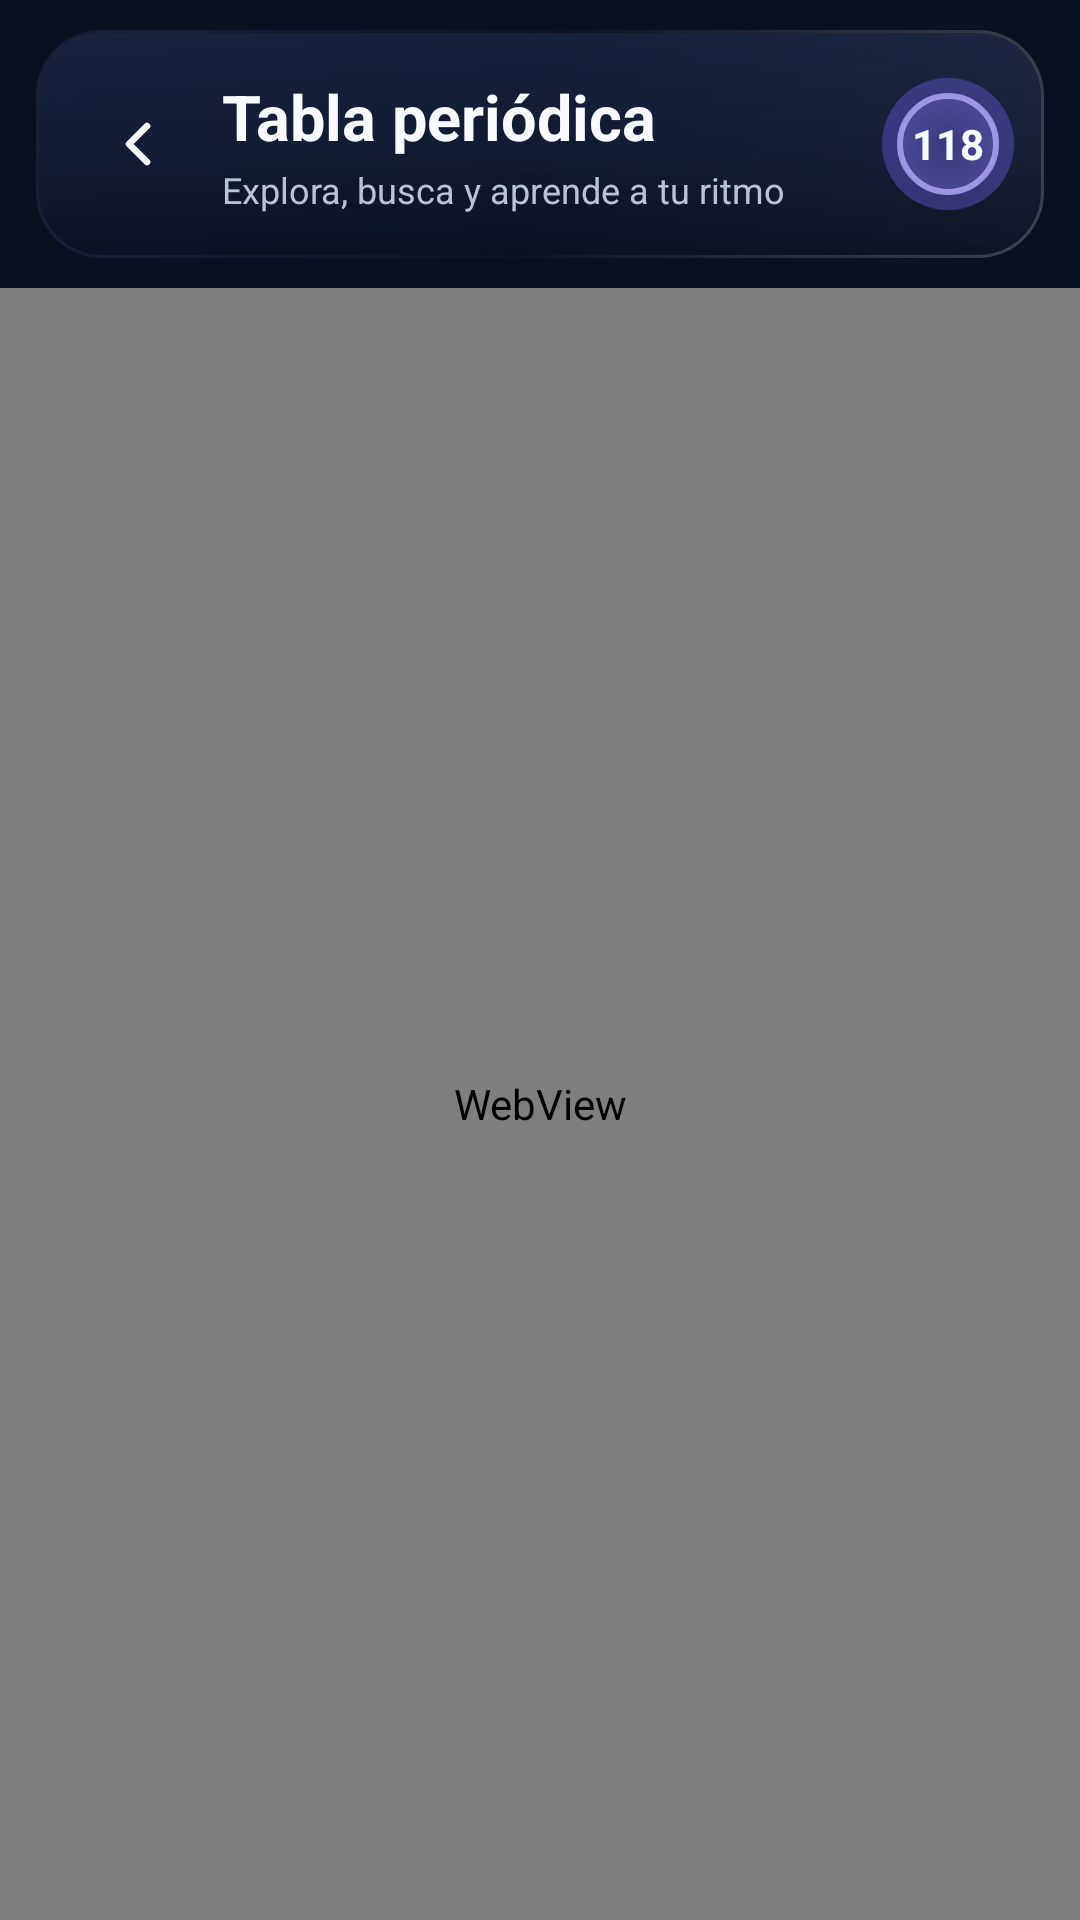

Produce the Android XML layout that renders to this screen, including the resource entries it uses.
<!-- AndroidManifest.xml: activity theme Theme.CalculaParaJugar -->
<!-- res/layout/activity_periodic_table.xml -->
<?xml version="1.0" encoding="utf-8"?>
<LinearLayout xmlns:android="http://schemas.android.com/apk/res/android"
    android:layout_width="match_parent"
    android:layout_height="match_parent"
    android:background="@color/background_dark"
    android:orientation="vertical">

    <LinearLayout
        android:layout_width="match_parent"
        android:layout_height="76dp"
        android:layout_marginHorizontal="12dp"
        android:layout_marginTop="10dp"
        android:background="@drawable/bg_glass_card"
        android:gravity="center_vertical"
        android:paddingHorizontal="10dp">

        <ImageButton
            android:id="@+id/btnBackPeriodicTable"
            android:layout_width="48dp"
            android:layout_height="48dp"
            android:background="?attr/selectableItemBackgroundBorderless"
            android:contentDescription="Volver"
            android:padding="12dp"
            android:src="@drawable/ic_ui_back"
            android:tint="@color/text_primary" />

        <LinearLayout
            android:layout_width="0dp"
            android:layout_height="wrap_content"
            android:layout_marginStart="4dp"
            android:layout_weight="1"
            android:orientation="vertical">

            <TextView
                android:layout_width="wrap_content"
                android:layout_height="wrap_content"
                android:text="Tabla periódica"
                android:textColor="@color/text_primary"
                android:textSize="21sp"
                android:textStyle="bold" />

            <TextView
                android:layout_width="wrap_content"
                android:layout_height="wrap_content"
                android:layout_marginTop="2dp"
                android:text="Explora, busca y aprende a tu ritmo"
                android:textColor="@color/text_secondary"
                android:textSize="12sp" />
        </LinearLayout>

        <TextView
            android:layout_width="44dp"
            android:layout_height="44dp"
            android:background="@drawable/bg_cyber_orb"
            android:gravity="center"
            android:text="118"
            android:textColor="@color/text_primary"
            android:textSize="14sp"
            android:textStyle="bold" />
    </LinearLayout>

    <WebView
        android:id="@+id/periodicTableWebView"
        android:layout_width="match_parent"
        android:layout_height="0dp"
        android:layout_weight="1"
        android:layout_marginTop="10dp"
        android:background="@color/background_dark" />
</LinearLayout>
<!-- resources referenced by this layout -->
<resources>
  <color name="background_dark">#FF0B1020</color>
  <color name="text_primary">#FFF8FAFF</color>
  <color name="text_secondary">#FFB8C2D8</color>
  <!-- drawable bg_cyber_orb (drawable) -->
  <?xml version="1.0" encoding="utf-8"?>
  <layer-list xmlns:android="http://schemas.android.com/apk/res/android">
      <item>
          <shape android:shape="oval">
              <solid android:color="#666B5CE7" />
          </shape>
      </item>
      <item android:left="5dp" android:top="5dp" android:right="5dp" android:bottom="5dp">
          <shape android:shape="oval">
              <gradient
                  android:centerColor="#8D9B8CFF"
                  android:endColor="#332B3F86"
                  android:gradientRadius="96dp"
                  android:type="radial" />
              <stroke android:width="2dp" android:color="#C6B9AFFF" />
          </shape>
      </item>
  </layer-list>
  <!-- drawable bg_glass_card (drawable) -->
  <?xml version="1.0" encoding="utf-8"?>
  <layer-list xmlns:android="http://schemas.android.com/apk/res/android">
      <item>
          <shape android:shape="rectangle">
              <gradient
                  android:angle="135"
                  android:startColor="#35FFFFFF"
                  android:centerColor="#162A3150"
                  android:endColor="#1F8B7CF6"
                  android:type="linear" />
              <corners android:radius="22dp" />
          </shape>
      </item>
  
      <item
          android:left="1dp"
          android:top="1dp"
          android:right="1dp"
          android:bottom="1dp">
          <shape android:shape="rectangle">
              <gradient
                  android:angle="270"
                  android:startColor="#E0182240"
                  android:centerColor="#D7121B35"
                  android:endColor="#EB0B1020"
                  android:type="linear" />
              <corners android:radius="21dp" />
          </shape>
      </item>
  </layer-list>
  <!-- drawable ic_ui_back (drawable) -->
  <?xml version="1.0" encoding="utf-8"?>
  <vector xmlns:android="http://schemas.android.com/apk/res/android" android:width="24dp" android:height="24dp" android:viewportWidth="24" android:viewportHeight="24">
      <path android:strokeColor="#C4CDD8" android:strokeWidth="2.2" android:strokeLineCap="round" android:strokeLineJoin="round" android:fillColor="#00000000" android:pathData="M15,6l-6,6l6,6"/>
  </vector>
  <style name="Theme.CalculaParaJugar" parent="Theme.MaterialComponents.NoActionBar">
          <item name="colorPrimary">@color/primary</item>
          <item name="colorPrimaryVariant">@color/primary_dark</item>
          <item name="colorOnPrimary">@color/black</item>
          <item name="colorSecondary">@color/primary</item>
          <item name="colorOnSecondary">@color/black</item>
          <item name="android:windowBackground">@color/background_dark</item>
          <item name="android:statusBarColor">@android:color/transparent</item>
          <item name="android:navigationBarColor">@color/background_dark</item>
          <item name="android:windowLightStatusBar" tools:targetApi="m">false</item>
          
      </style>
  <color name="primary">#FFC4B5FD</color>
  <color name="primary_dark">#FF8B7CF6</color>
  <color name="black">#FF000000</color>
</resources>
